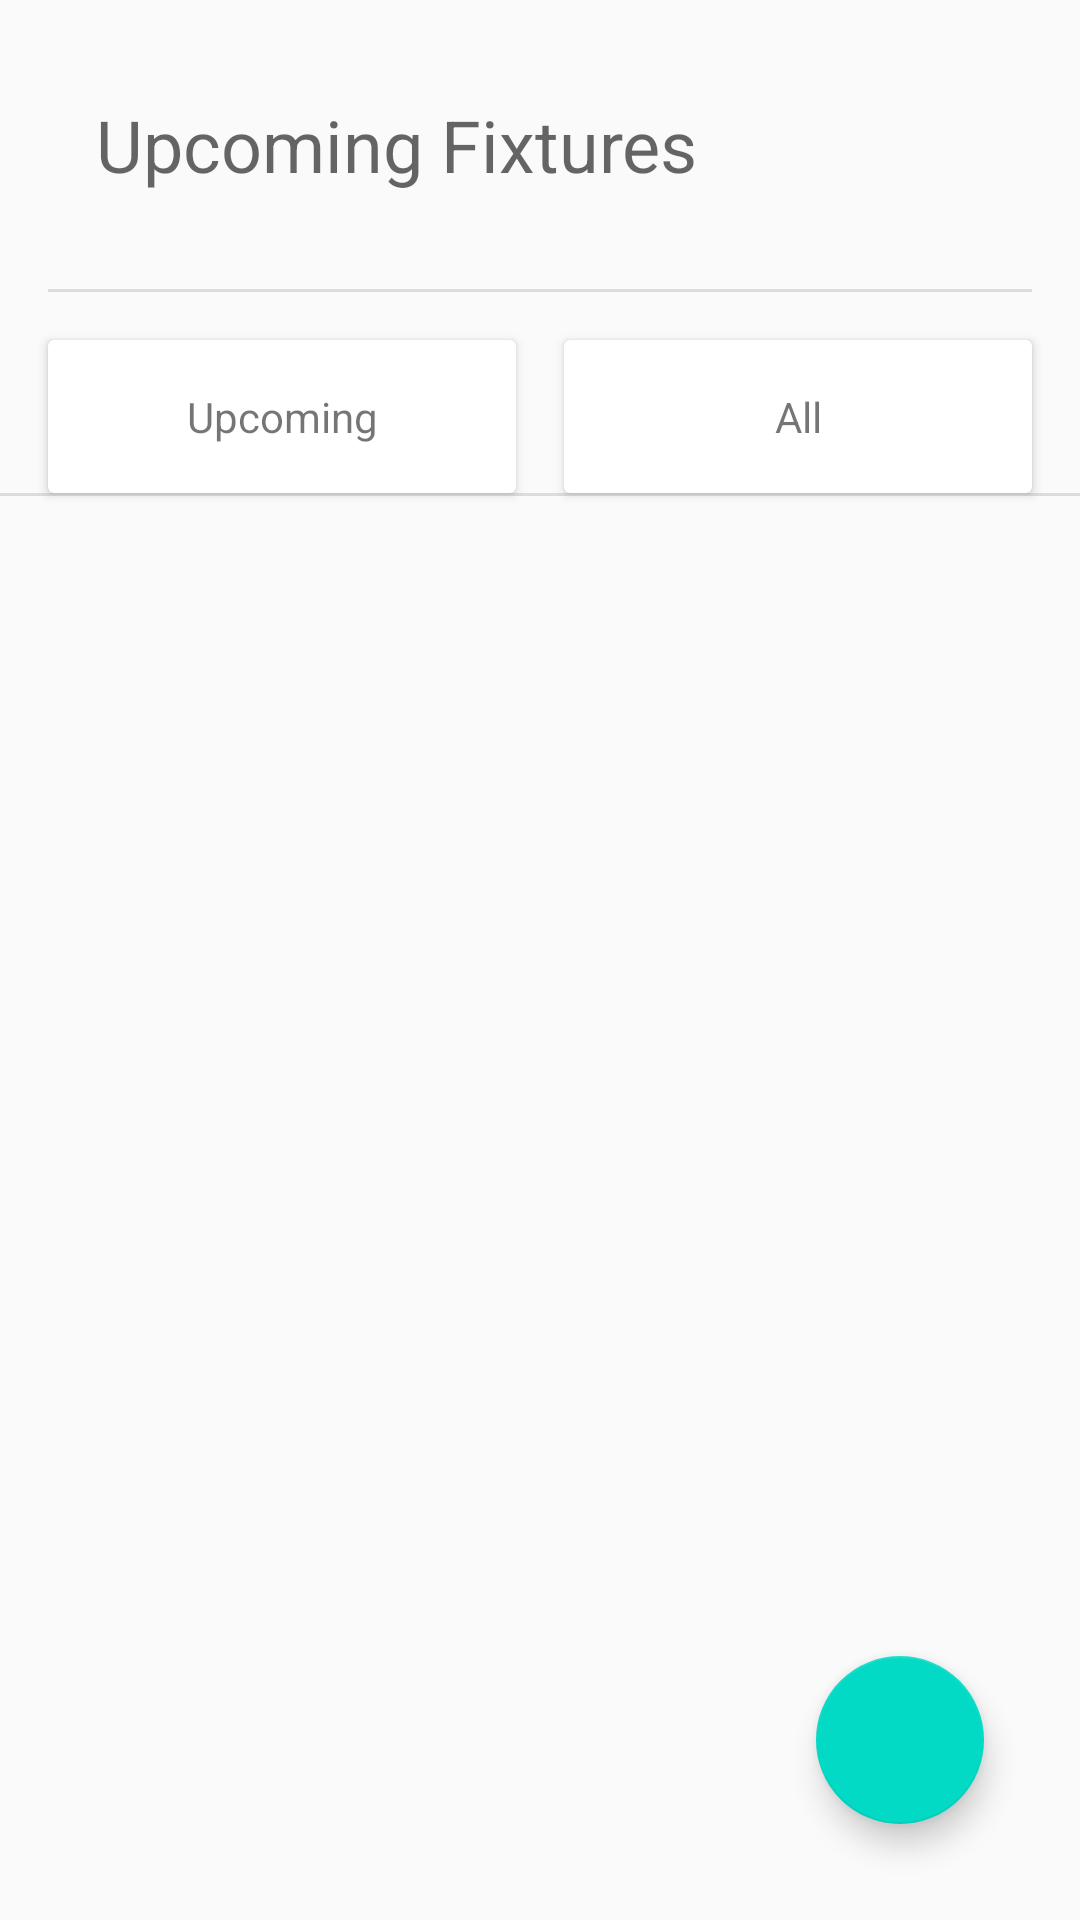

Here is an Android app screen rendered from its layout file. Give the layout XML and the strings, colors and styles it references.
<!-- AndroidManifest.xml: application theme AppTheme -->
<!-- res/layout/activity_view_fixtures.xml -->
<?xml version="1.0" encoding="utf-8"?>
<androidx.constraintlayout.widget.ConstraintLayout xmlns:android="http://schemas.android.com/apk/res/android"
    xmlns:app="http://schemas.android.com/apk/res-auto"
    xmlns:tools="http://schemas.android.com/tools"
    android:layout_width="match_parent"
    android:layout_height="match_parent"
    tools:context=".UI.fixtureCRUD.ViewFixturesActivity">

    <com.google.android.material.floatingactionbutton.FloatingActionButton
        android:id="@+id/btnManage"
        android:layout_width="wrap_content"
        android:layout_height="wrap_content"
        android:layout_marginEnd="32dp"
        android:layout_marginBottom="32dp"
        android:clickable="true"
        android:tint="@color/colorTextIcons"
        app:layout_constraintBottom_toBottomOf="parent"
        app:layout_constraintEnd_toEndOf="parent"
        app:srcCompat="@drawable/ic_baseline_add" />

    <androidx.recyclerview.widget.RecyclerView
        android:id="@+id/fixtureRecycler"
        android:layout_width="0dp"
        android:layout_height="0dp"
        app:layout_constraintBottom_toBottomOf="parent"
        app:layout_constraintEnd_toEndOf="parent"
        app:layout_constraintHorizontal_bias="0.0"
        app:layout_constraintStart_toStartOf="parent"
        app:layout_constraintTop_toBottomOf="@+id/divider7" />

    <TextView
        android:id="@+id/txtTitle"
        android:layout_width="0dp"
        android:layout_height="wrap_content"
        android:layout_marginStart="32dp"
        android:layout_marginTop="32dp"
        android:layout_marginEnd="32dp"
        android:text="Upcoming Fixtures"
        android:textAppearance="@style/TextAppearance.AppCompat.Display1"
        android:textSize="24sp"
        app:layout_constraintEnd_toEndOf="parent"
        app:layout_constraintStart_toStartOf="parent"
        app:layout_constraintTop_toTopOf="parent" />

    <View
        android:id="@+id/divider5"
        android:layout_width="0dp"
        android:layout_height="1dp"
        android:layout_marginStart="16dp"
        android:layout_marginTop="32dp"
        android:layout_marginEnd="16dp"
        android:background="?android:attr/listDivider"
        app:layout_constraintEnd_toEndOf="parent"
        app:layout_constraintStart_toStartOf="parent"
        app:layout_constraintTop_toBottomOf="@+id/txtTitle" />

    <androidx.cardview.widget.CardView
        android:id="@+id/btnUpcoming"
        android:layout_width="0dp"
        android:layout_height="wrap_content"
        android:layout_marginStart="16dp"
        android:layout_marginTop="16dp"
        android:layout_marginEnd="8dp"
        app:layout_constraintEnd_toStartOf="@+id/btnAll"
        app:layout_constraintHorizontal_bias="0.5"
        app:layout_constraintStart_toStartOf="parent"
        app:layout_constraintTop_toBottomOf="@+id/divider5">

        <androidx.constraintlayout.widget.ConstraintLayout
            android:layout_width="match_parent"
            android:layout_height="match_parent">

            <TextView
                android:id="@+id/textView7"
                android:layout_width="wrap_content"
                android:layout_height="wrap_content"
                android:layout_marginStart="16dp"
                android:layout_marginTop="16dp"
                android:layout_marginEnd="16dp"
                android:layout_marginBottom="16dp"
                android:text="Upcoming"
                app:layout_constraintBottom_toBottomOf="parent"
                app:layout_constraintEnd_toEndOf="parent"
                app:layout_constraintStart_toStartOf="parent"
                app:layout_constraintTop_toTopOf="parent" />
        </androidx.constraintlayout.widget.ConstraintLayout>
    </androidx.cardview.widget.CardView>

    <androidx.cardview.widget.CardView
        android:id="@+id/btnAll"
        android:layout_width="0dp"
        android:layout_height="wrap_content"
        android:layout_marginStart="8dp"
        android:layout_marginTop="16dp"
        android:layout_marginEnd="16dp"
        app:layout_constraintEnd_toEndOf="parent"
        app:layout_constraintHorizontal_bias="0.5"
        app:layout_constraintStart_toEndOf="@+id/btnUpcoming"
        app:layout_constraintTop_toBottomOf="@+id/divider5">

        <androidx.constraintlayout.widget.ConstraintLayout
            android:layout_width="match_parent"
            android:layout_height="match_parent">

            <TextView
                android:id="@+id/textView10"
                android:layout_width="wrap_content"
                android:layout_height="wrap_content"
                android:layout_marginStart="16dp"
                android:layout_marginTop="16dp"
                android:layout_marginEnd="16dp"
                android:layout_marginBottom="16dp"
                android:text="All"
                app:layout_constraintBottom_toBottomOf="parent"
                app:layout_constraintEnd_toEndOf="parent"
                app:layout_constraintStart_toStartOf="parent"
                app:layout_constraintTop_toTopOf="parent" />
        </androidx.constraintlayout.widget.ConstraintLayout>
    </androidx.cardview.widget.CardView>

    <View
        android:id="@+id/divider7"
        android:layout_width="409dp"
        android:layout_height="1dp"
        android:background="?android:attr/listDivider"
        app:layout_constraintEnd_toEndOf="parent"
        app:layout_constraintStart_toStartOf="parent"
        app:layout_constraintTop_toBottomOf="@+id/btnUpcoming" />

</androidx.constraintlayout.widget.ConstraintLayout>
<!-- resources referenced by this layout -->
<resources>
  <style name="AppTheme" parent="Theme.AppCompat.Light.NoActionBar">
          
          <item name="colorPrimary">@color/colorPrimary</item>
          <item name="colorPrimaryDark">@color/colorPrimaryDark</item>
          <item name="colorAccent">@color/colorAccent</item>
      </style>
  <!-- not gathered from this repository: default colours our renderer supplied (Android Studio template values) -->
  <color name="colorPrimary">#FF6200EE</color>
  <color name="colorPrimaryDark">#FF3700B3</color>
  <color name="colorAccent">#FF03DAC5</color>
</resources>
